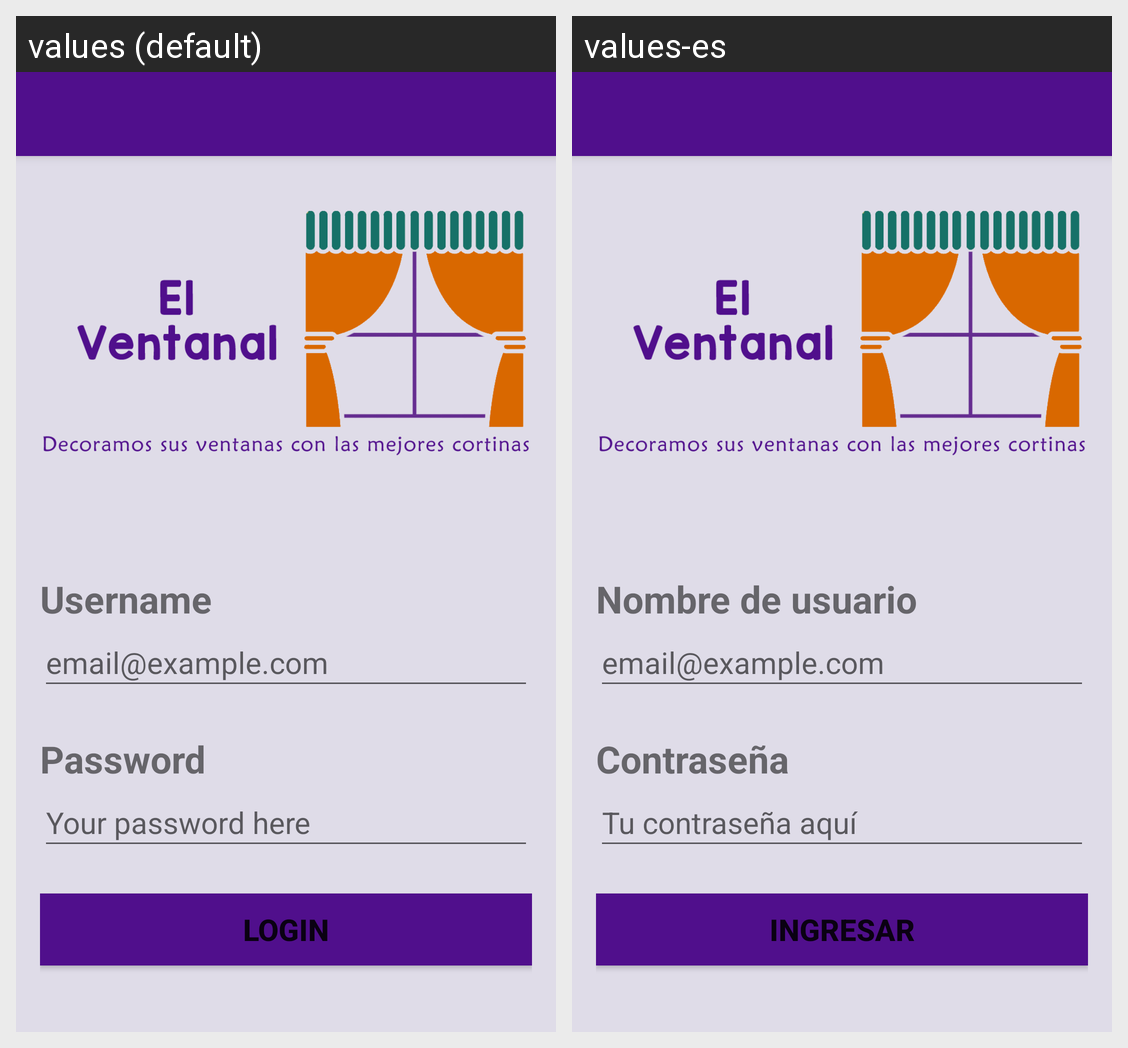

Locale-by-locale string values for the Android screen shown in this grid:
Android screen res/layout/activity_main.xml rendered under 2 locales, left to right: values (default), values-es. Device: Nexus 5 (rendered at 1080×1920; each locale shown at half size, 540×960, under a caption strip naming it); theme Theme.Curtine.
Strings drawn on this screen, with the default value and each locale's value (text and hints the layout hard-codes, and strings that could not be matched under every locale, appear in the picture but are not listed):

text_Username
  values: Username
  values-es: Nombre de usuario

hint_username
  values: email@example.com
  values-es: email@example.com

text_Password
  values: Password
  values-es: Contraseña

hint_password
  values: Your password here
  values-es: Tu contraseña aquí

text_Login
  values: Login
  values-es: Ingresar
